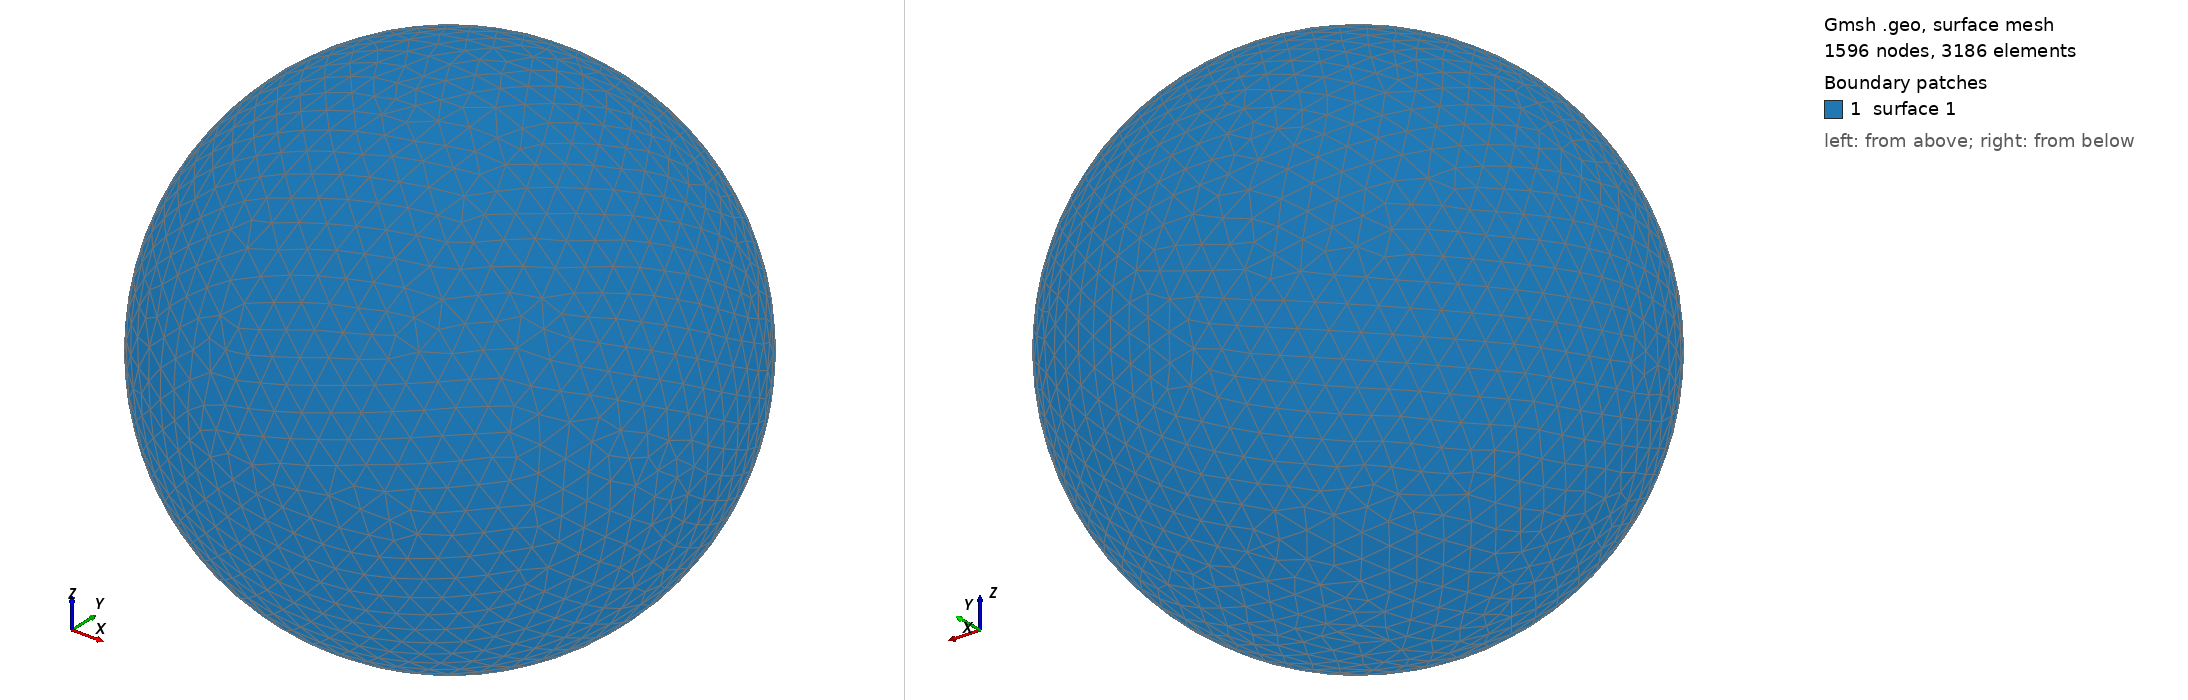

Gmsh geometry script, surface-meshed: 1596 nodes, 3186 surface elements. Boundary patches (legend numbers): 1 surface 1. Left view from above one corner, right view from below the opposite corner. The script declares no physical surfaces, so the legend lists its geometric surfaces. The drawing asked Gmsh for element sizes between 1% and 20% of the model's largest extent; the script's own settings can give other sizes.

=== shot0963.geo (drawn) ===
SetFactory("OpenCASCADE");
Point(1) = {0,0,0,0};
Sphere(1) = {0,0,0,0.00965800};
MeshSize{ PointsOf{ Surface{:}; } } = 0.000965800;
Mesh.ElementOrder=1;
Mesh.Format=39;
